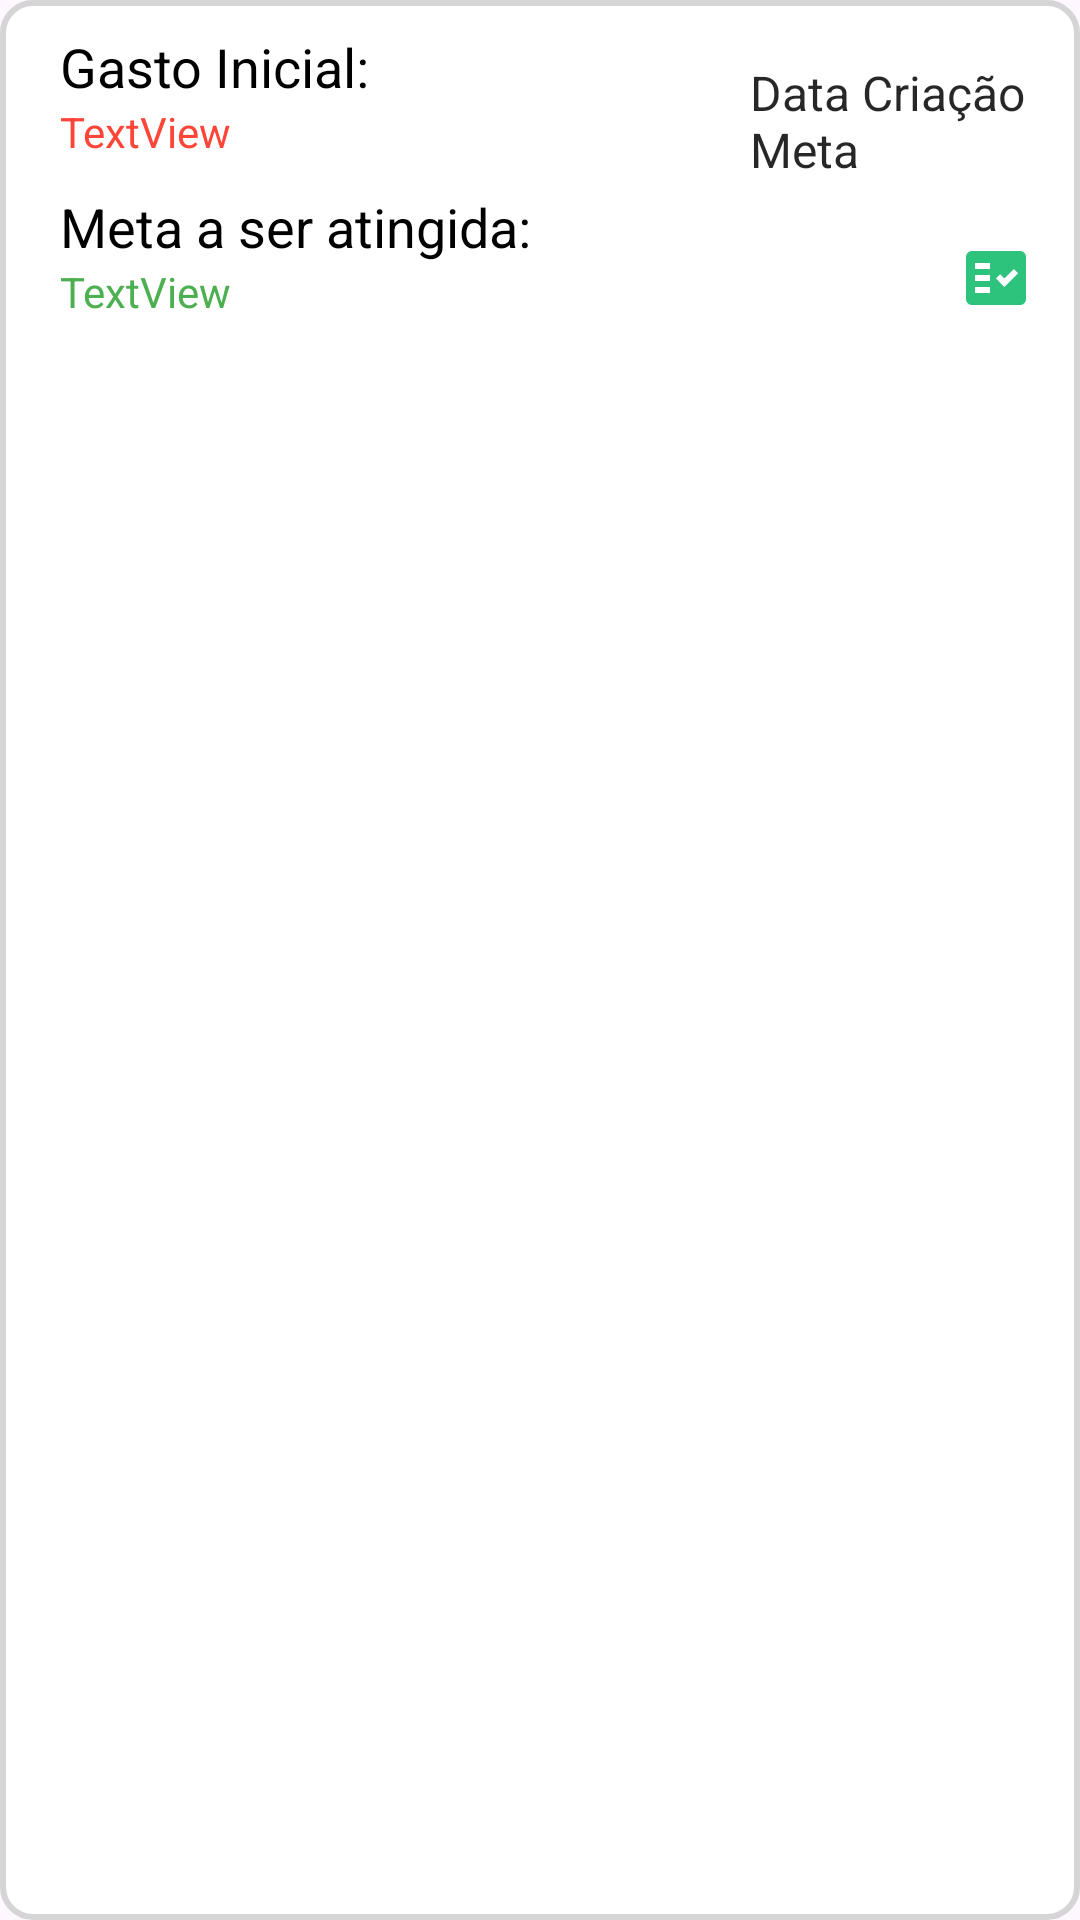

The Android layout XML behind this screen, and the referenced resources:
<!-- AndroidManifest.xml: application theme Theme.Debts -->
<!-- res/layout/lyt_item_debtmap.xml -->
<?xml version="1.0" encoding="utf-8"?>
<androidx.constraintlayout.widget.ConstraintLayout xmlns:android="http://schemas.android.com/apk/res/android"
    xmlns:app="http://schemas.android.com/apk/res-auto"
    xmlns:tools="http://schemas.android.com/tools"
    android:id="@+id/lyt_Item_DebtMap"
    android:layout_width="match_parent"
    android:layout_height="wrap_content"
    android:background="@drawable/itemlist_style"
    android:paddingBottom="15dp">

    <ImageButton
        android:id="@+id/btn_concluirMeta"
        android:layout_width="wrap_content"
        android:layout_height="wrap_content"
        android:layout_marginTop="20dp"
        android:layout_marginEnd="16dp"
        android:background="#00FFFFFF"
        android:src="@drawable/baseline_fact_check_24"
        app:layout_constraintEnd_toEndOf="parent"
        app:layout_constraintTop_toBottomOf="@+id/txt_dtCriacaoMeta"
        tools:ignore="SpeakableTextPresentCheck,TouchTargetSizeCheck" />

    <TextView
        android:id="@+id/txt_id_Meta"
        android:layout_width="wrap_content"
        android:layout_height="wrap_content"
        android:layout_marginStart="5dp"
        android:layout_marginTop="5dp"
        android:text="0"
        android:textColor="#00000000"
        android:textSize="10sp"
        app:layout_constraintEnd_toStartOf="@+id/circularProgressBar_ItemDebtMap"
        app:layout_constraintStart_toStartOf="parent"
        app:layout_constraintTop_toTopOf="parent" />

    <com.mikhaellopez.circularprogressbar.CircularProgressBar
        android:id="@+id/circularProgressBar_ItemDebtMap"
        android:layout_width="60dp"
        android:layout_height="60dp"
        android:layout_marginStart="20dp"
        android:layout_marginTop="10dp"
        android:visibility="gone"
        app:cpb_background_progressbar_color="#FFA8AE"
        app:cpb_background_progressbar_width="6dp"
        app:cpb_progressbar_color="#FF3131"
        app:cpb_progressbar_width="3dp"
        app:cpb_round_border="true"
        app:layout_constraintStart_toStartOf="parent"
        app:layout_constraintTop_toTopOf="parent" />

    <TextView
        android:id="@+id/txt_IndicadorProgresso_ItemDebtMap"
        android:layout_width="wrap_content"
        android:layout_height="wrap_content"
        android:text="0%"
        android:textColor="#FF3131"
        android:textSize="10sp"
        android:visibility="gone"
        app:layout_constraintBottom_toBottomOf="@+id/circularProgressBar_ItemDebtMap"
        app:layout_constraintEnd_toEndOf="@+id/circularProgressBar_ItemDebtMap"
        app:layout_constraintStart_toStartOf="@+id/circularProgressBar_ItemDebtMap"
        app:layout_constraintTop_toTopOf="@+id/circularProgressBar_ItemDebtMap" />

    <TextView
        android:id="@+id/txt_565"
        android:layout_width="wrap_content"
        android:layout_height="wrap_content"
        android:layout_marginStart="20dp"
        android:layout_marginTop="10dp"
        android:text="Gasto Inicial:"
        android:textColor="#000000"
        android:textSize="18sp"
        app:layout_constraintStart_toStartOf="parent"
        app:layout_constraintTop_toTopOf="parent" />

    <Button
        android:id="@+id/btn_Detalhes_ItemDebtMap"
        android:layout_width="wrap_content"
        android:layout_height="40dp"
        android:layout_marginTop="20dp"
        android:layout_marginEnd="20dp"
        android:backgroundTint="#FF3131"
        android:text="Detalhes"
        android:textColor="#FFFFFF"
        android:textSize="14sp"
        android:visibility="gone"
        app:layout_constraintEnd_toEndOf="parent"
        app:layout_constraintTop_toTopOf="parent"
        tools:ignore="TouchTargetSizeCheck" />

    <TextView
        android:id="@+id/txt_dtCriacaoMeta"
        android:layout_width="100dp"
        android:layout_height="wrap_content"
        android:layout_marginTop="20dp"
        android:layout_marginEnd="10dp"
        android:text="Data Criação Meta"
        android:textColor="#D8000000"
        android:textSize="16sp"
        app:layout_constraintEnd_toEndOf="parent"
        app:layout_constraintTop_toTopOf="parent" />

    <androidx.recyclerview.widget.RecyclerView
        android:id="@+id/lista_Metas_Item_DebtMap"
        android:layout_width="match_parent"
        android:layout_height="wrap_content"
        android:layout_marginHorizontal="10dp"
        android:layout_marginTop="10dp"
        android:visibility="gone"
        app:layout_constraintEnd_toEndOf="parent"
        app:layout_constraintStart_toStartOf="parent"
        app:layout_constraintTop_toBottomOf="@+id/circularProgressBar_ItemDebtMap" />

    <ImageButton
        android:id="@+id/btn_ExcluirMeta"
        android:layout_width="40dp"
        android:layout_height="40dp"
        android:layout_marginTop="15dp"
        android:layout_marginEnd="5dp"
        android:backgroundTint="#00FFFFFF"
        android:src="@drawable/baseline_delete_24"
        android:visibility="gone"
        app:layout_constraintBottom_toBottomOf="parent"
        app:layout_constraintEnd_toEndOf="parent"
        app:layout_constraintTop_toBottomOf="@+id/txt_dtCriacaoMeta"
        tools:ignore="SpeakableTextPresentCheck,TouchTargetSizeCheck" />

    <TextView
        android:id="@+id/txt_gastoInicial"
        android:layout_width="wrap_content"
        android:layout_height="wrap_content"
        android:text="TextView"
        android:textColor="#FF4537"
        app:layout_constraintStart_toStartOf="@+id/txt_565"
        app:layout_constraintTop_toBottomOf="@+id/txt_565" />

    <TextView
        android:id="@+id/textView46"
        android:layout_width="wrap_content"
        android:layout_height="wrap_content"
        android:layout_marginStart="20dp"
        android:layout_marginTop="10dp"
        android:text="Meta a ser atingida:"
        android:textColor="#000000"
        android:textSize="18sp"
        app:layout_constraintStart_toStartOf="parent"
        app:layout_constraintTop_toBottomOf="@+id/txt_gastoInicial" />

    <TextView
        android:id="@+id/txt_perc_meta"
        android:layout_width="wrap_content"
        android:layout_height="wrap_content"
        android:text="TextView"
        android:textColor="#4CAF50"
        app:layout_constraintStart_toStartOf="@+id/textView46"
        app:layout_constraintTop_toBottomOf="@+id/textView46" />

    <TextView
        android:id="@+id/txt_dt_meta_conclusao"
        android:layout_width="wrap_content"
        android:layout_height="wrap_content"
        android:layout_marginTop="10dp"
        android:text="DtMetaConclusao"
        android:textColor="#00000000"
        app:layout_constraintEnd_toEndOf="@+id/txt_dtCriacaoMeta"
        app:layout_constraintStart_toStartOf="@+id/txt_dtCriacaoMeta"
        app:layout_constraintTop_toBottomOf="@+id/txt_dtCriacaoMeta" />

</androidx.constraintlayout.widget.ConstraintLayout>
<!-- resources referenced by this layout -->
<resources>
  <!-- drawable baseline_delete_24 (drawable) -->
  <vector xmlns:android="http://schemas.android.com/apk/res/android" android:height="35dp" android:tint="#FF3131" android:viewportHeight="24" android:viewportWidth="24" android:width="35dp">
        
      <path android:fillColor="@android:color/white" android:pathData="M6,19c0,1.1 0.9,2 2,2h8c1.1,0 2,-0.9 2,-2V7H6v12zM19,4h-3.5l-1,-1h-5l-1,1H5v2h14V4z"/>
      
  </vector>
  <!-- drawable baseline_fact_check_24 (drawable) -->
  <vector xmlns:android="http://schemas.android.com/apk/res/android" android:autoMirrored="true" android:height="24dp" android:tint="#2EC37C" android:viewportHeight="24" android:viewportWidth="24" android:width="24dp">
        
      <path android:fillColor="@android:color/white" android:fillType="evenOdd" android:pathData="M20,3H4C2.9,3 2,3.9 2,5v14c0,1.1 0.9,2 2,2h16c1.1,0 2,-0.9 2,-2V5C22,3.9 21.1,3 20,3zM10,17H5v-2h5V17zM10,13H5v-2h5V13zM10,9H5V7h5V9zM14.82,15L12,12.16l1.41,-1.41l1.41,1.42L17.99,9l1.42,1.42L14.82,15z"/>
      
  </vector>
  <!-- drawable itemlist_style (drawable) -->
  <?xml version="1.0" encoding="utf-8"?>
  <shape xmlns:android="http://schemas.android.com/apk/res/android">
      <corners android:radius="10dp" /> 
      <solid android:color="#ffffff" /> 
      <stroke android:width="2dp" android:color="#D5D5D5" /> 
  </shape>
  <style name="Theme.Debts" parent="Base.Theme.Debts" />
  <style name="Base.Theme.Debts" parent="Theme.Material3.DayNight.NoActionBar">
          
          
      </style>
</resources>
